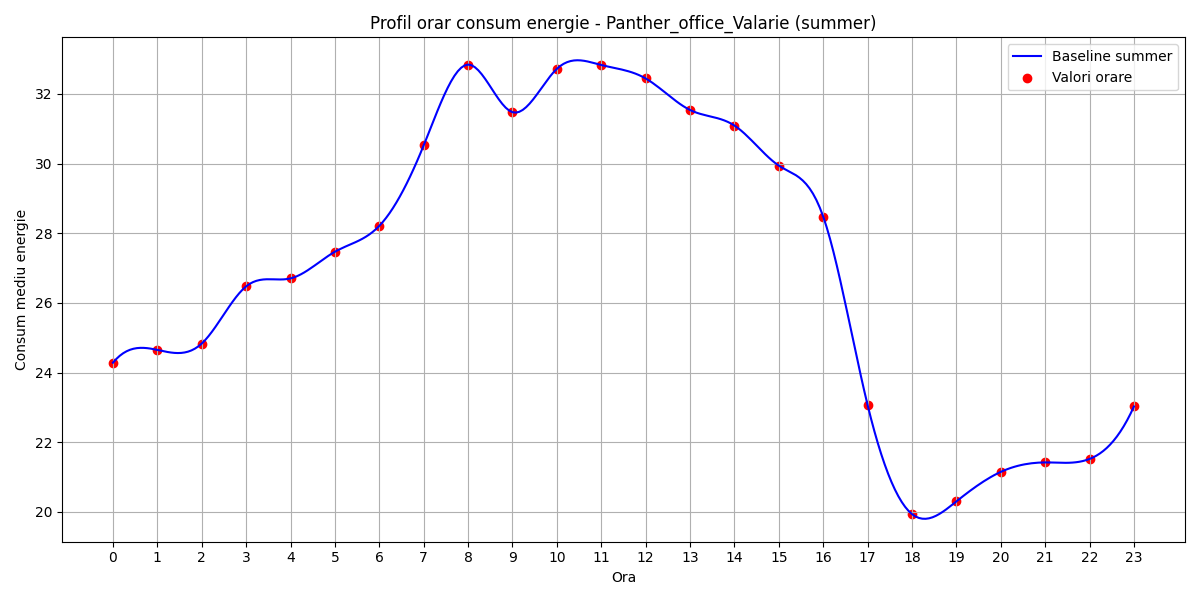

The file beside this chart, header and first rows:
hour, B(t)
0, 24.28
1, 24.65
2, 24.83
3, 26.47
4, 26.7
5, 27.47
6, 28.21
7, 30.52
8, 32.84
9, 31.47
10, 32.72
11, 32.83
12, 32.44
13, 31.54
14, 31.09
15, 29.94
16, 28.48
17, 23.07
18, 19.94
19, 20.3
20, 21.15
21, 21.42
22, 21.52
23, 23.03
